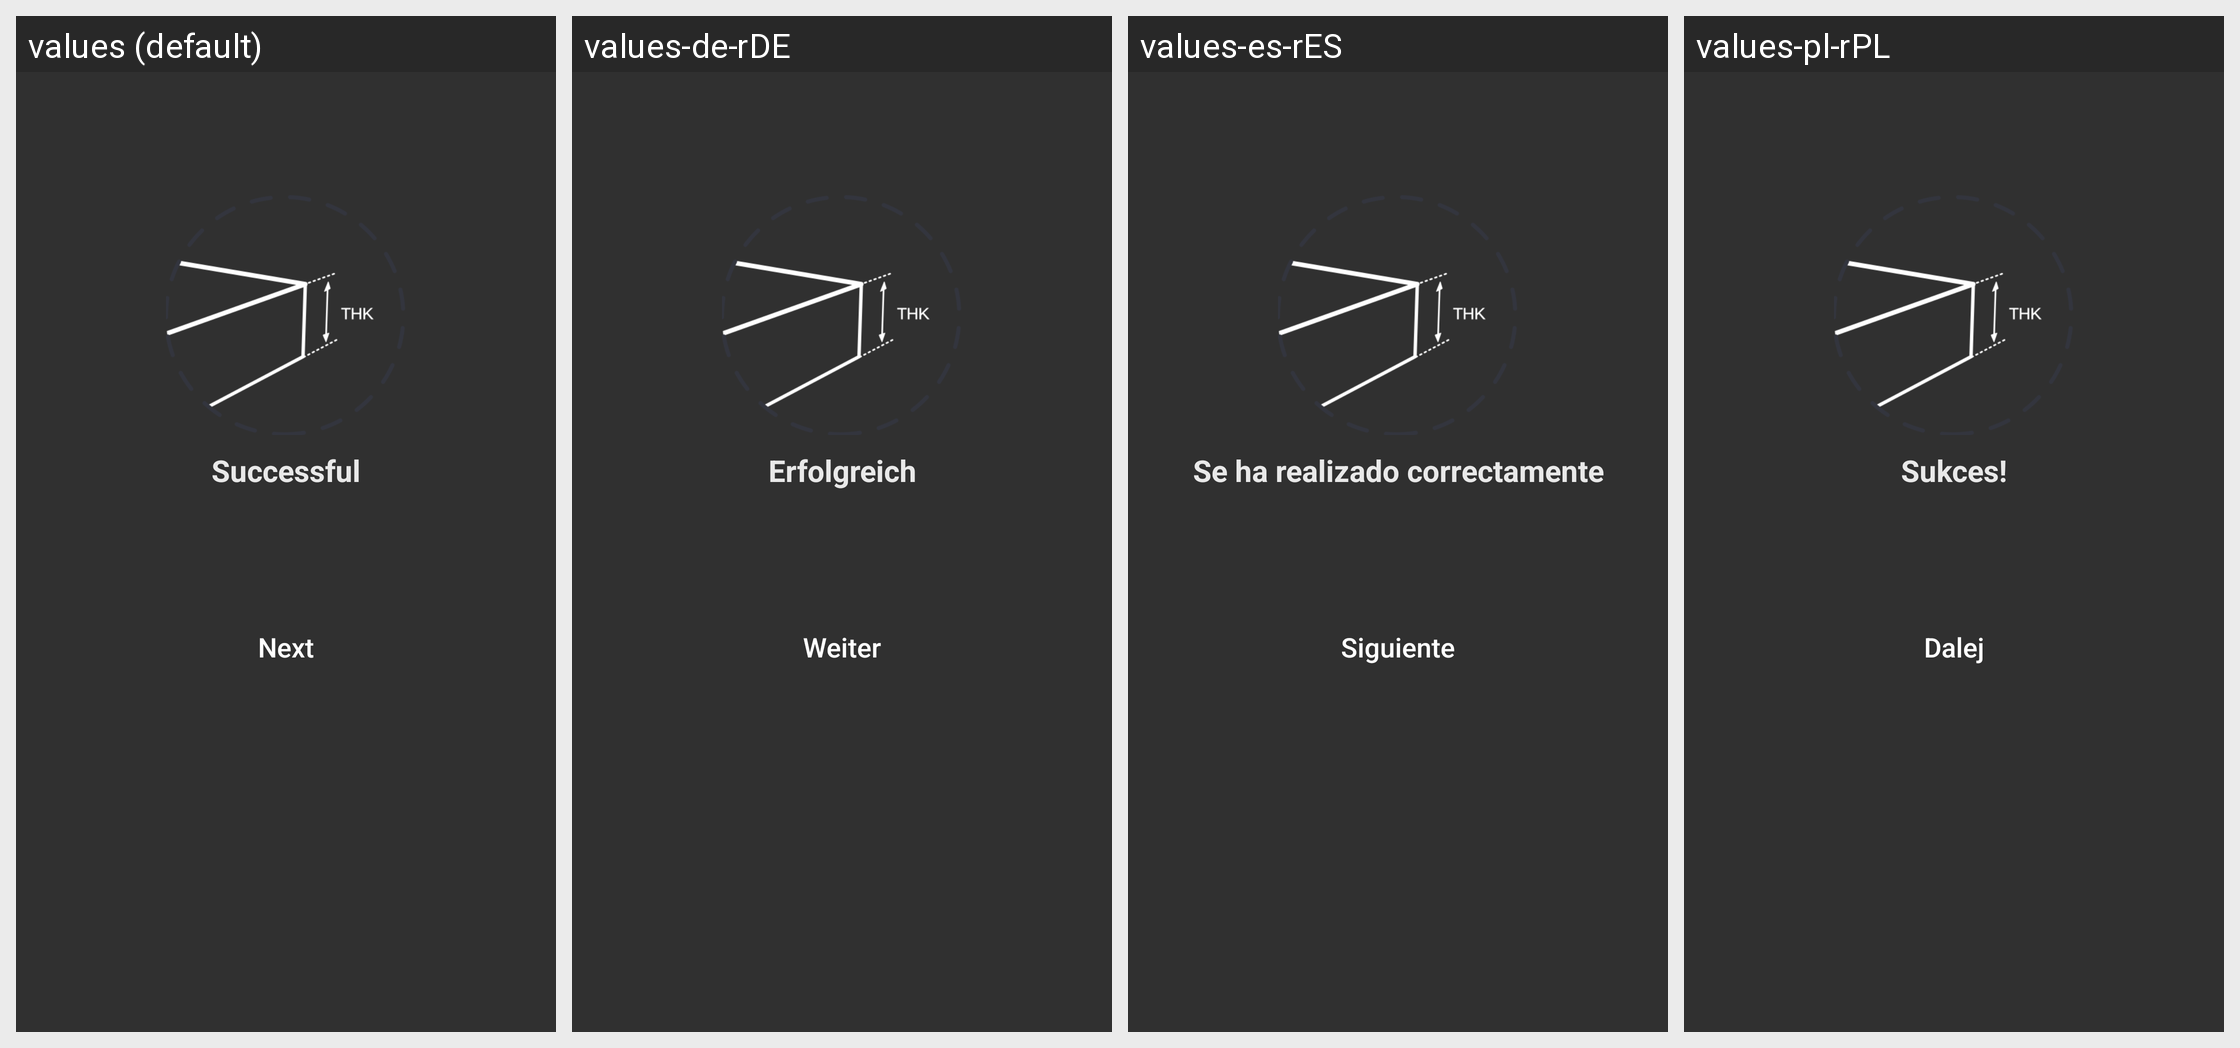

Here is an Android app screen in its default locale and in the app's own translations. Write out the translated-string differences for the strings that appear on this screen.
Android screen res/layout/fragment_laser_measure_succeed.xml rendered under 4 locales, left to right: values (default), values-de-rDE, values-es-rES, values-pl-rPL. Device: Nexus 5 (rendered at 1080×1920; each locale shown at half size, 540×960, under a caption strip naming it); theme AppTheme.
Other locales in the repository, not shown: values-fr-rFR, values-ja-rJP, values-zh-rCN.
Strings drawn on this screen, with the default value and each locale's value (text and hints the layout hard-codes, and strings that could not be matched under every locale, appear in the picture but are not listed):

preview_auto_measure_thickness_succeed_title
  values: Successful
  values-de-rDE: Erfolgreich
  values-es-rES: Se ha realizado correctamente
  values-pl-rPL: Sukces!

all_next
  values: Next
  values-de-rDE: Weiter
  values-es-rES: Siguiente
  values-pl-rPL: Dalej
